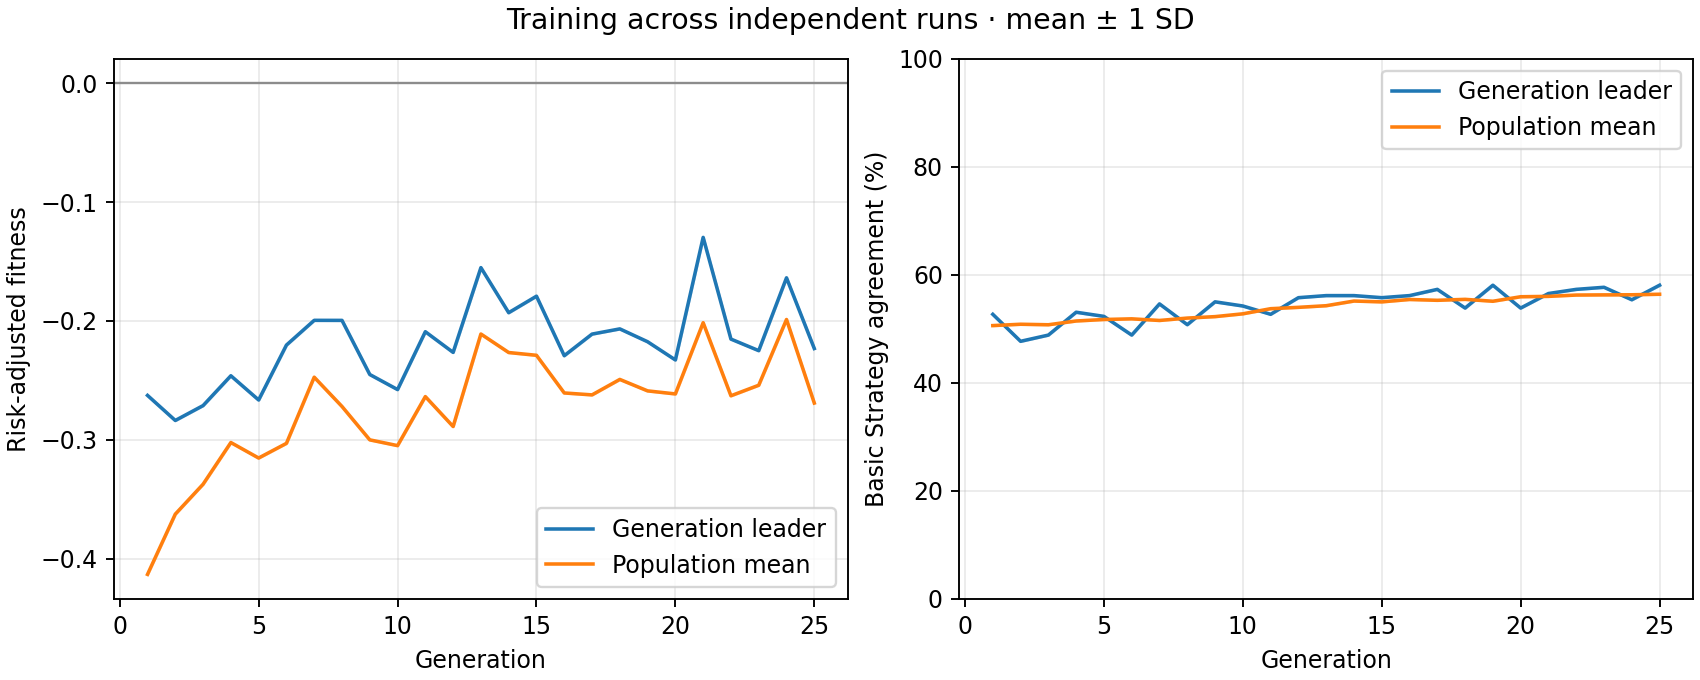

Values plotted in this chart, from the file beside it:
generation, best_fitness_mean, best_fitness_sd, average_fitness_mean, average_fitness_sd, best_match_pct_mean, best_match_pct_sd, population_match_pct_mean, population_match_pct_sd
1, -0.2627, 0.0, -0.4133, 0.0, 52.69, 0.0, 50.6, 0.0
2, -0.2838, 0.0, -0.3626, 0.0, 47.69, 0.0, 50.85, 0.0
3, -0.2713, 0.0, -0.3374, 0.0, 48.85, 0.0, 50.76, 0.0
4, -0.2462, 0.0, -0.3024, 0.0, 53.08, 0.0, 51.46, 0.0
5, -0.2665, 0.0, -0.3154, 0.0, 52.31, 0.0, 51.73, 0.0
6, -0.2203, 0.0, -0.3031, 0.0, 48.85, 0.0, 51.85, 0.0
7, -0.1995, 0.0, -0.2474, 0.0, 54.62, 0.0, 51.55, 0.0
8, -0.1995, 0.0, -0.272, 0.0, 50.77, 0.0, 51.99, 0.0
9, -0.2451, 0.0, -0.3001, 0.0, 55, 0.0, 52.26, 0.0
10, -0.2578, 0.0, -0.305, 0.0, 54.23, 0.0, 52.78, 0.0
11, -0.2091, 0.0, -0.2637, 0.0, 52.69, 0.0, 53.73, 0.0
12, -0.2265, 0.0, -0.2889, 0.0, 55.77, 0.0, 53.98, 0.0
13, -0.1552, 0.0, -0.211, 0.0, 56.15, 0.0, 54.28, 0.0
14, -0.1931, 0.0, -0.2266, 0.0, 56.15, 0.0, 55.15, 0.0
15, -0.1792, 0.0, -0.2289, 0.0, 55.77, 0.0, 54.99, 0.0
16, -0.2293, 0.0, -0.2606, 0.0, 56.15, 0.0, 55.44, 0.0
17, -0.2111, 0.0, -0.2623, 0.0, 57.31, 0.0, 55.28, 0.0
18, -0.2067, 0.0, -0.2492, 0.0, 53.85, 0.0, 55.46, 0.0
19, -0.2175, 0.0, -0.2589, 0.0, 58.08, 0.0, 55.11, 0.0
20, -0.2328, 0.0, -0.2614, 0.0, 53.85, 0.0, 55.94, 0.0
21, -0.1297, 0.0, -0.2015, 0.0, 56.54, 0.0, 56.01, 0.0
22, -0.2153, 0.0, -0.263, 0.0, 57.31, 0.0, 56.26, 0.0
23, -0.225, 0.0, -0.2541, 0.0, 57.69, 0.0, 56.29, 0.0
24, -0.1637, 0.0, -0.1988, 0.0, 55.38, 0.0, 56.31, 0.0
25, -0.2232, 0.0, -0.2691, 0.0, 58.08, 0.0, 56.4, 0.0
